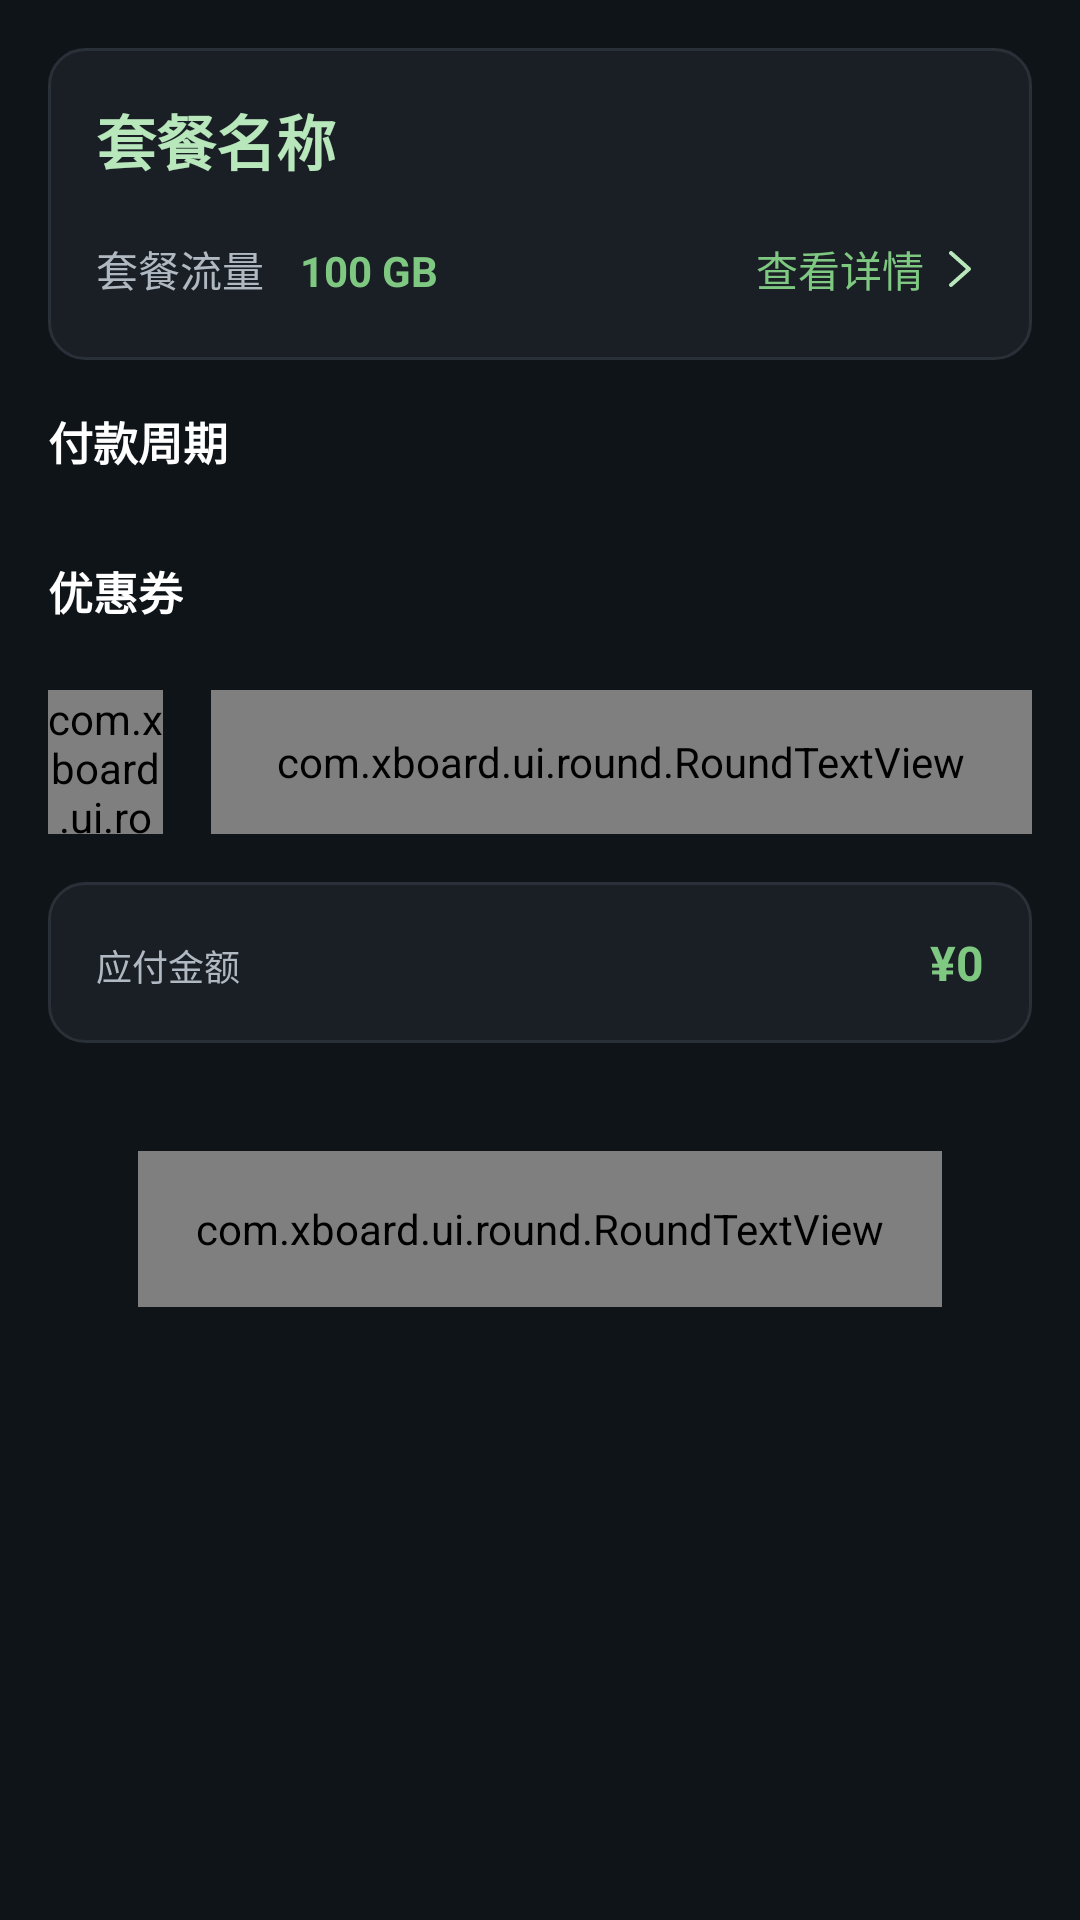

Write the Android layout XML for this screen, with the resource values it uses.
<!-- AndroidManifest.xml: activity theme BootstrapTheme -->
<!-- res/layout/activity_order.xml -->
<?xml version="1.0" encoding="utf-8"?>
<LinearLayout xmlns:android="http://schemas.android.com/apk/res/android"
    xmlns:app="http://schemas.android.com/apk/res-auto"
    android:layout_width="match_parent"
    android:layout_height="match_parent"
    xmlns:tools="http://schemas.android.com/tools"
    android:background="@color/bg_primary"
    android:orientation="vertical">

    <FrameLayout
        android:id="@+id/top_bar"
        android:layout_width="match_parent"
        android:layout_height="@dimen/toolbar_height"
        android:orientation="vertical"
        app:layout_constraintEnd_toEndOf="parent"
        app:layout_constraintStart_toStartOf="parent"
        app:layout_constraintTop_toTopOf="parent">
        <FrameLayout
            android:id="@+id/v_back"
            android:layout_width="wrap_content"
            android:layout_height="wrap_content"
            android:paddingStart="20dp"
            android:paddingTop="12dp"
            android:paddingEnd="24dp"
            android:paddingBottom="12dp">
            <ImageView
                android:layout_width="25dp"
                android:layout_height="wrap_content"
                android:layout_gravity="center_vertical"
                android:adjustViewBounds="true"
                android:src="@drawable/icon_back" />
        </FrameLayout>

        <TextView
            android:layout_width="wrap_content"
            android:layout_height="wrap_content"
            android:layout_gravity="center"
            android:text="配置订阅"
            android:textColor="@color/white"
            android:textSize="18dp" />
    </FrameLayout>

    <androidx.core.widget.NestedScrollView
        android:layout_width="match_parent"
        android:layout_height="0dp"
        android:layout_weight="1">

        <LinearLayout
            android:layout_width="match_parent"
            android:layout_height="wrap_content"
            android:orientation="vertical"
            android:padding="16dp">

            
            <LinearLayout
                android:layout_width="match_parent"
                android:layout_height="wrap_content"
                android:layout_marginBottom="16dp"
                android:background="@drawable/bg_card_dark"
                android:orientation="vertical"
                android:padding="16dp">

                <TextView
                    android:id="@+id/tv_plan_name"
                    android:layout_width="wrap_content"
                    android:layout_height="wrap_content"
                    android:layout_marginBottom="8dp"
                    android:text="套餐名称"
                    android:textColor="@color/primary_main_light"
                    android:textSize="20dp"
                    android:textStyle="bold" />

                <LinearLayout
                    android:layout_width="wrap_content"
                    android:layout_height="wrap_content"
                    android:layout_marginTop="10dp"
                    android:orientation="horizontal">

                    <TextView
                        android:layout_width="wrap_content"
                        android:layout_height="wrap_content"
                        android:layout_marginBottom="4dp"
                        android:text="套餐流量"
                        android:textColor="@color/text_secondary"
                        android:textSize="14dp" />

                    <TextView
                        android:id="@+id/tv_plan_traffic"
                        android:layout_width="wrap_content"
                        android:layout_height="wrap_content"
                        android:paddingStart="12dp"
                        android:text="100 GB"
                        android:textColor="@color/primary"
                        android:textSize="14dp"
                        android:textStyle="bold" />
                    <View
                        android:layout_width="0dp"
                        android:layout_height="wrap_content"
                        android:layout_weight="1" />
                    <FrameLayout
                        android:id="@+id/v_plan_detail"
                        android:layout_width="wrap_content"
                        android:layout_height="wrap_content"
                        android:layout_gravity="end"
                        android:paddingStart="16dp">
                        <TextView
                            android:id="@+id/tv_plan_detail"
                            android:layout_width="wrap_content"
                            android:layout_height="wrap_content"
                            android:layout_gravity="center_vertical"
                            android:layout_marginEnd="20dp"
                            android:paddingStart="14dp"
                            android:text="查看详情"
                            android:textColor="@color/primary"
                            android:textSize="14dp" />
                        <ImageView
                            android:layout_width="16dp"
                            android:layout_height="wrap_content"
                            android:layout_gravity="center_vertical|end"
                            android:adjustViewBounds="true"
                            android:src="@drawable/arrow_right_bold" />
                    </FrameLayout>

                </LinearLayout>

            </LinearLayout>

            
            <TextView
                android:layout_width="wrap_content"
                android:layout_height="wrap_content"
                android:layout_marginBottom="12dp"
                android:text="付款周期"
                android:textColor="@color/text_primary"
                android:textSize="15dp"
                android:textStyle="bold" />

            
            <LinearLayout
                android:id="@+id/container_period_options"
                android:layout_width="match_parent"
                android:layout_height="wrap_content"
                android:layout_marginBottom="16dp"
                android:orientation="vertical" />


            
            <TextView
                android:layout_width="wrap_content"
                android:layout_height="wrap_content"
                android:layout_marginBottom="12dp"
                android:text="优惠券"
                android:textColor="@color/text_primary"
                android:textSize="15dp"
                android:textStyle="bold" />

            <LinearLayout
                android:layout_width="match_parent"
                android:layout_height="wrap_content"
                android:layout_marginTop="10dp"
                android:layout_marginBottom="16dp"
                android:gravity="center_vertical"
                android:orientation="horizontal">

                <com.xboard.ui.round.RoundFrameLayout
                    android:layout_width="0dp"
                    android:layout_height="48dp"
                    android:layout_marginEnd="16dp"
                    android:layout_weight="1"
                    app:roundCornerRadius="10dp"
                    app:roundStrokeColor="@color/color_6F9070"
                    app:roundStrokeWidth="0.5dp">
                    <EditText
                        android:id="@+id/et_coupon_code"
                        android:layout_width="match_parent"
                        android:layout_height="match_parent"
                        android:background="@null"
                        android:gravity="center_vertical"
                        android:hint="如有请在此填写并验证"
                        android:paddingStart="12dp"
                        android:paddingEnd="20dp"
                        android:textColor="@color/text_primary"
                        android:textColorHint="@color/text_tertiary"
                        android:textSize="14dp" />

                </com.xboard.ui.round.RoundFrameLayout>
                <com.xboard.ui.round.RoundTextView
                    android:id="@+id/btn_check_coupon"
                    android:layout_width="wrap_content"
                    android:layout_height="48dp"
                    android:gravity="center"
                    android:paddingStart="22dp"
                    android:paddingEnd="22dp"
                    android:text="验证"
                    android:textColor="@color/white"
                    android:textSize="12dp"
                    app:roundBackgroundColor="@color/primary"
                    app:roundCornerRadius="10dp" />

            </LinearLayout>


            
            <LinearLayout
                android:id="@+id/v_coupon_discount"
                android:layout_width="match_parent"
                android:layout_height="wrap_content"
                tools:visibility="visible"
                android:visibility="gone"
                android:layout_marginBottom="16dp"
                android:orientation="vertical"
                android:padding="16dp">

                <LinearLayout
                    android:layout_width="match_parent"
                    android:layout_height="wrap_content"
                    android:orientation="horizontal">

                    <TextView
                        android:layout_width="0dp"
                        android:layout_height="wrap_content"
                        android:layout_weight="1"
                        android:text="优惠折扣"
                        android:textColor="@color/text_secondary"
                        android:textSize="12sp" />

                    <TextView
                        android:id="@+id/tv_coupon_discount"
                        android:layout_width="wrap_content"
                        android:layout_height="wrap_content"
                        android:text="¥0"
                        android:textColor="@color/primary"
                        android:textSize="16sp"
                        android:textStyle="bold" />

                </LinearLayout>

            </LinearLayout>
            <LinearLayout
                android:layout_width="match_parent"
                android:layout_height="wrap_content"
                android:layout_marginBottom="16dp"
                android:background="@drawable/bg_card_dark"
                android:orientation="vertical"
                android:padding="16dp">

                <LinearLayout
                    android:layout_width="match_parent"
                    android:layout_height="wrap_content"
                    android:orientation="horizontal">

                    <TextView
                        android:layout_width="0dp"
                        android:layout_height="wrap_content"
                        android:layout_weight="1"
                        android:text="应付金额"
                        android:textColor="@color/text_secondary"
                        android:textSize="12sp" />

                    <TextView
                        android:id="@+id/tv_total_price"
                        android:layout_width="wrap_content"
                        android:layout_height="wrap_content"
                        android:text="¥0"
                        android:textColor="@color/primary"
                        android:textSize="16sp"
                        android:textStyle="bold" />

                </LinearLayout>

            </LinearLayout>

            <com.xboard.ui.round.RoundTextView
                android:id="@+id/btn_checkout"
                style="@style/CommonButton"
                android:layout_marginTop="20dp"
                android:text="下单" />
        </LinearLayout>

    </androidx.core.widget.NestedScrollView>

</LinearLayout>
<!-- resources referenced by this layout -->
<resources>
  <color name="bg_primary">#0F1419</color>
  <color name="color_6F9070">#6F9070</color>
  <color name="primary">#7FC882</color>
  <color name="primary_main_light">#B8E7BB</color>
  <color name="text_primary">#FFFFFF</color>
  <color name="text_secondary">#B0B8C1</color>
  <color name="text_tertiary">#808A93</color>
  <color name="white">#FFFFFF</color>
  <!-- drawable arrow_right_bold (drawable) -->
  <vector xmlns:android="http://schemas.android.com/apk/res/android"
      android:width="48dp"
      android:height="48dp"
      android:viewportWidth="1024"
      android:viewportHeight="1024">
    <path
        android:pathData="M731.7,480l-384,-341.3c-17.1,-14.9 -44.8,-14.9 -59.7,4.3 -14.9,17.1 -14.9,44.8 4.3,59.7L640,512 292.3,821.3c-17.1,14.9 -19.2,42.7 -4.3,59.7 8.5,8.5 19.2,14.9 32,14.9 10.7,0 19.2,-4.3 27.7,-10.7l384,-341.3c8.5,-8.5 14.9,-19.2 14.9,-32s-4.3,-23.5 -14.9,-32z"
        android:fillColor="#B8E7BB"/>
  </vector>
  <!-- drawable bg_card_dark (drawable) -->
  <?xml version="1.0" encoding="utf-8"?>
  <shape xmlns:android="http://schemas.android.com/apk/res/android">
      <solid android:color="@color/bg_secondary" />
      <corners android:radius="12dp" />
      <stroke android:width="1dp" android:color="@color/stroke" />
  </shape>
  <!-- drawable icon_back: png bitmap (drawable-xxhdpi, 1198 bytes) -->
  <style name="CommonButton">
          <item name="android:layout_height">52dp</item>
          <item name="android:layout_width">match_parent</item>
          <item name="android:layout_marginStart">30dp</item>
          <item name="android:layout_marginEnd">30dp</item>
          <item name="roundColorAngle">270</item>
          <item name="roundBackgroundColor">@color/primary</item>
          <item name="roundCornerRadius">50dp</item>
          <item name="android:textColor">@color/white</item>
          <item name="android:textSize">16dp</item>
          <item name="android:gravity">center</item>
      </style>
  <style name="BootstrapTheme" parent="AppThemeLight" />
  <color name="bg_secondary">#1A1F26</color>
  <color name="stroke">#2A3038</color>
  <style name="AppThemeLight" parent="Theme.MaterialComponents.Light.NoActionBar">
          <item name="android:statusBarColor">@android:color/transparent</item>
          <item name="android:navigationBarColor">@android:color/transparent</item>
      </style>
</resources>
